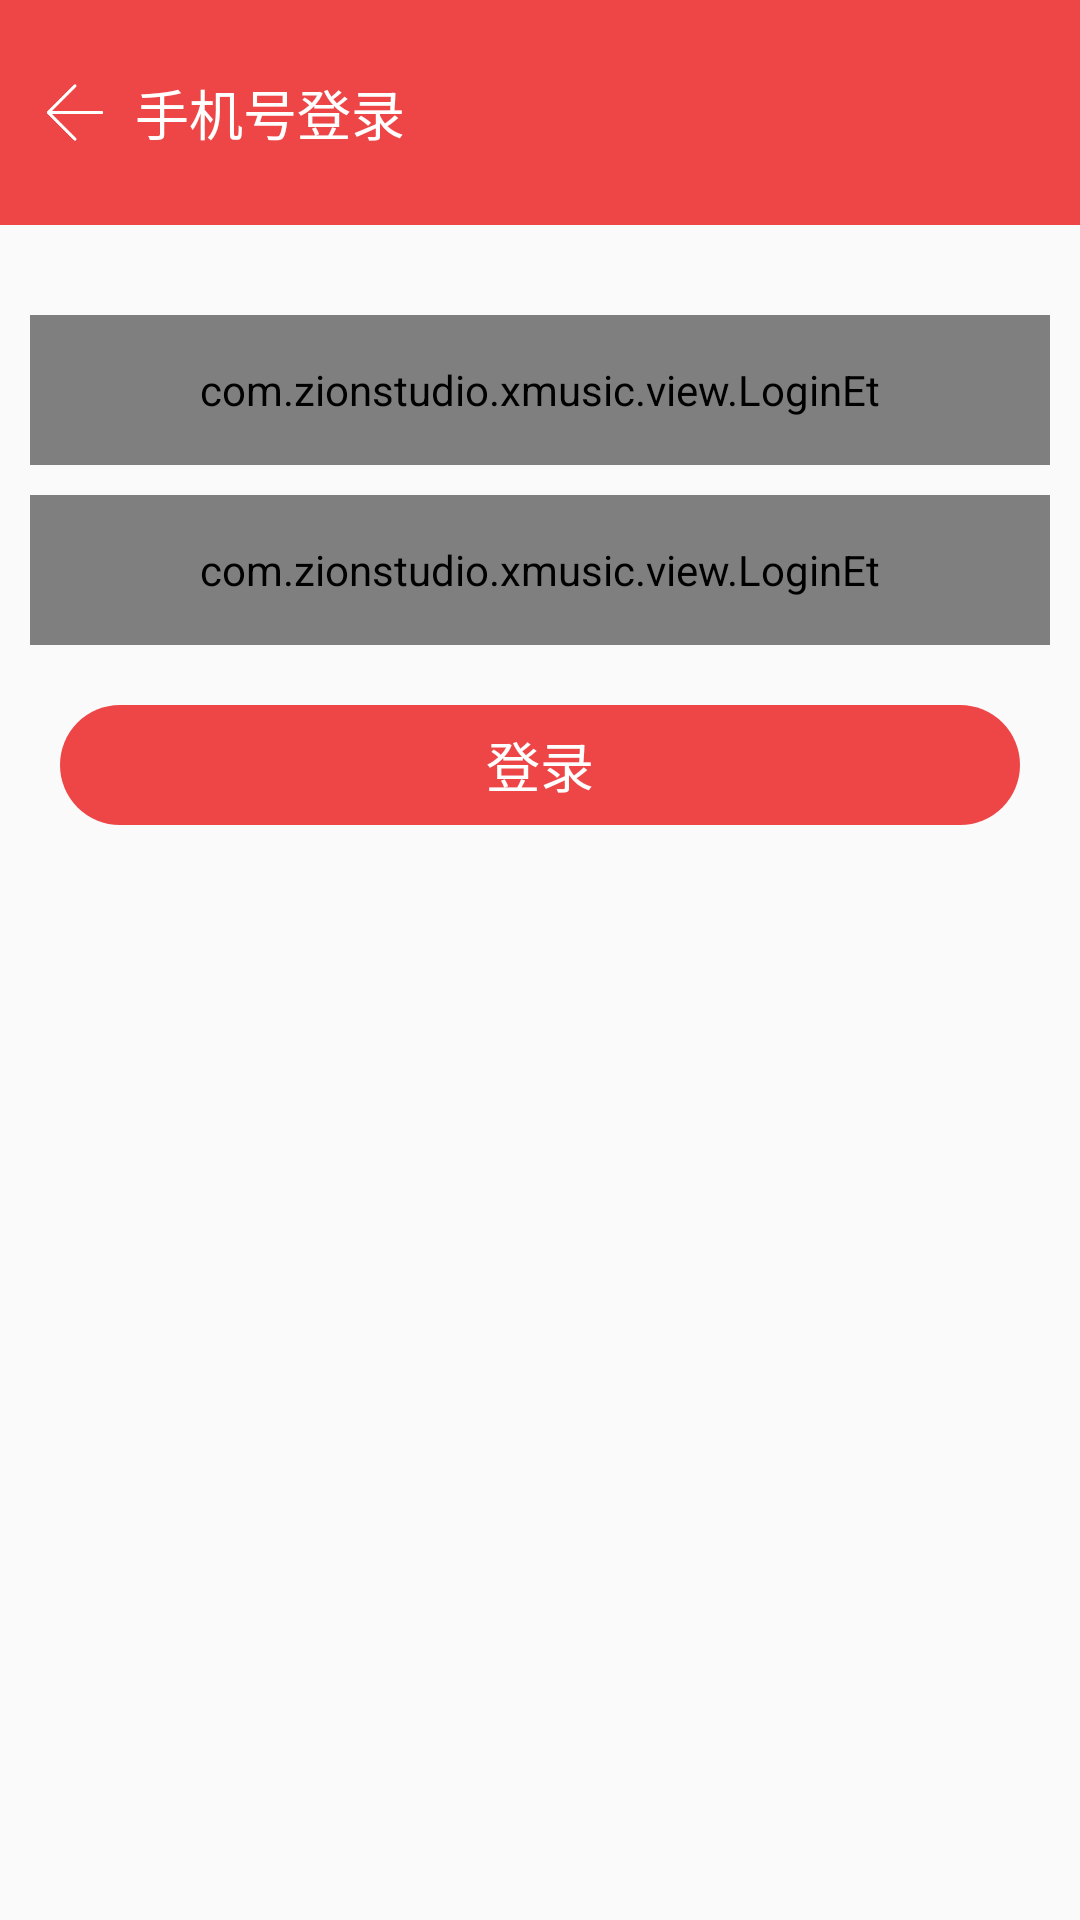

Layout XML and referenced resources for this Android screen:
<!-- AndroidManifest.xml: application theme AppTheme -->
<!-- res/layout/activity_login.xml -->
<?xml version="1.0" encoding="utf-8"?>
<LinearLayout xmlns:android="http://schemas.android.com/apk/res/android"
              android:layout_width="match_parent"
              android:layout_height="match_parent"
              android:orientation="vertical">

    <LinearLayout
        android:layout_width="match_parent"
        android:layout_height="75dp"
        android:background="@color/topBarColor"
        android:orientation="horizontal">

        <ImageView
            android:layout_width="30dp"
            android:layout_height="25dp"
            android:layout_gravity="center"
            android:layout_marginLeft="10dp"
            android:src="@drawable/back_left"/>

        <TextView
            android:layout_width="wrap_content"
            android:layout_height="match_parent"
            android:layout_gravity="center"
            android:layout_marginLeft="5dp"
            android:gravity="center"
            android:text="手机号登录"
            android:textColor="@android:color/white"
            android:textSize="18sp"/>
    </LinearLayout>

    <LinearLayout
        android:layout_width="match_parent"
        android:layout_height="wrap_content"
        android:layout_marginLeft="10dp"
        android:layout_marginRight="10dp"
        android:layout_marginTop="30dp"
        android:orientation="vertical">

        <com.zionstudio.xmusic.view.LoginEt
            android:id="@+id/et_phone"
            android:layout_width="match_parent"
            android:layout_height="50dp"
            android:drawableRight="@drawable/phone_login"
            android:gravity="center_vertical"
            android:hint="请输入手机号"
            android:inputType="phone"
            android:maxLines="1"
            android:textSize="16sp"
            />

        <com.zionstudio.xmusic.view.LoginEt
            android:id="@+id/et_password"
            android:layout_width="match_parent"
            android:layout_height="50dp"
            android:layout_marginTop="10dp"
            android:hint="请输入密码"
            android:inputType="textPassword"
            android:maxLines="1"
            android:textSize="16sp"/>
    </LinearLayout>

    <Button
        android:id="@+id/btn_login"
        style="?android:borderlessButtonStyle"
        android:layout_width="match_parent"
        android:layout_height="40dp"
        android:background="@drawable/btn_selector_red"
        android:layout_marginLeft="20dp"
        android:layout_marginRight="20dp"
        android:layout_marginTop="20dp"
        android:text="登录"
        android:textSize="18sp"
        android:textColor="@color/white"
        />
</LinearLayout>
<!-- resources referenced by this layout -->
<resources>
  <color name="topBarColor">#ee4647</color>
  <color name="white">#ffffffff</color>
  <!-- drawable back_left: png bitmap (drawable-xxhdpi, 2137 bytes) -->
  <!-- drawable btn_selector_red (drawable-xxhdpi) -->
  <?xml version="1.0" encoding="utf-8"?>
  <selector xmlns:android="http://schemas.android.com/apk/res/android">
      <item android:drawable="@drawable/btn_bg_red_dark" android:state_pressed="true"/>
      <item android:drawable="@drawable/btn_bg_red_light"/>
  </selector>
  <!-- drawable phone_login: png bitmap (mipmap-xxhdpi, 2905 bytes) -->
  <style name="AppTheme" parent="Theme.AppCompat.Light.NoActionBar">
          <item name="android:colorPrimary">@color/colorPrimary</item>
          <item name="android:colorPrimaryDark">@color/colorPrimaryDark</item>
          <item name="android:colorAccent">@color/colorAccent</item>
          <item name="android:windowContentTransitions">true</item>
          <item name="android:windowDisablePreview">true</item>
          <item name="android:listDivider">@drawable/divider</item>
      </style>
  <!-- drawable btn_bg_red_dark (drawable-xxhdpi) -->
  <?xml version="1.0" encoding="utf-8"?>
  <shape xmlns:android="http://schemas.android.com/apk/res/android">
      <corners
          android:radius="60dp"/>
      <solid
          android:color="@color/colorRedDark"/>
  </shape>
  <!-- drawable btn_bg_red_light (drawable-xxhdpi) -->
  <?xml version="1.0" encoding="utf-8"?>
  <shape xmlns:android="http://schemas.android.com/apk/res/android">
      <corners
          android:radius="60dp"/>
      <solid
          android:color="@color/colorPrimaryDark"/>
  </shape>
  <color name="colorPrimary">@color/colorPrimaryDark</color>
  <color name="colorPrimaryDark">@color/topBarColor</color>
  <color name="colorAccent">#00BCD4</color>
  <!-- drawable divider (drawable) -->
  <?xml version="1.0" encoding="utf-8"?>
  <shape xmlns:android="http://schemas.android.com/apk/res/android"
         android:shape="rectangle">
      <solid android:color="@color/colorItemDivider"/>
      <size android:height="0.7dp"/>
  </shape>
  <color name="colorRedDark">#ec2e2e</color>
</resources>
